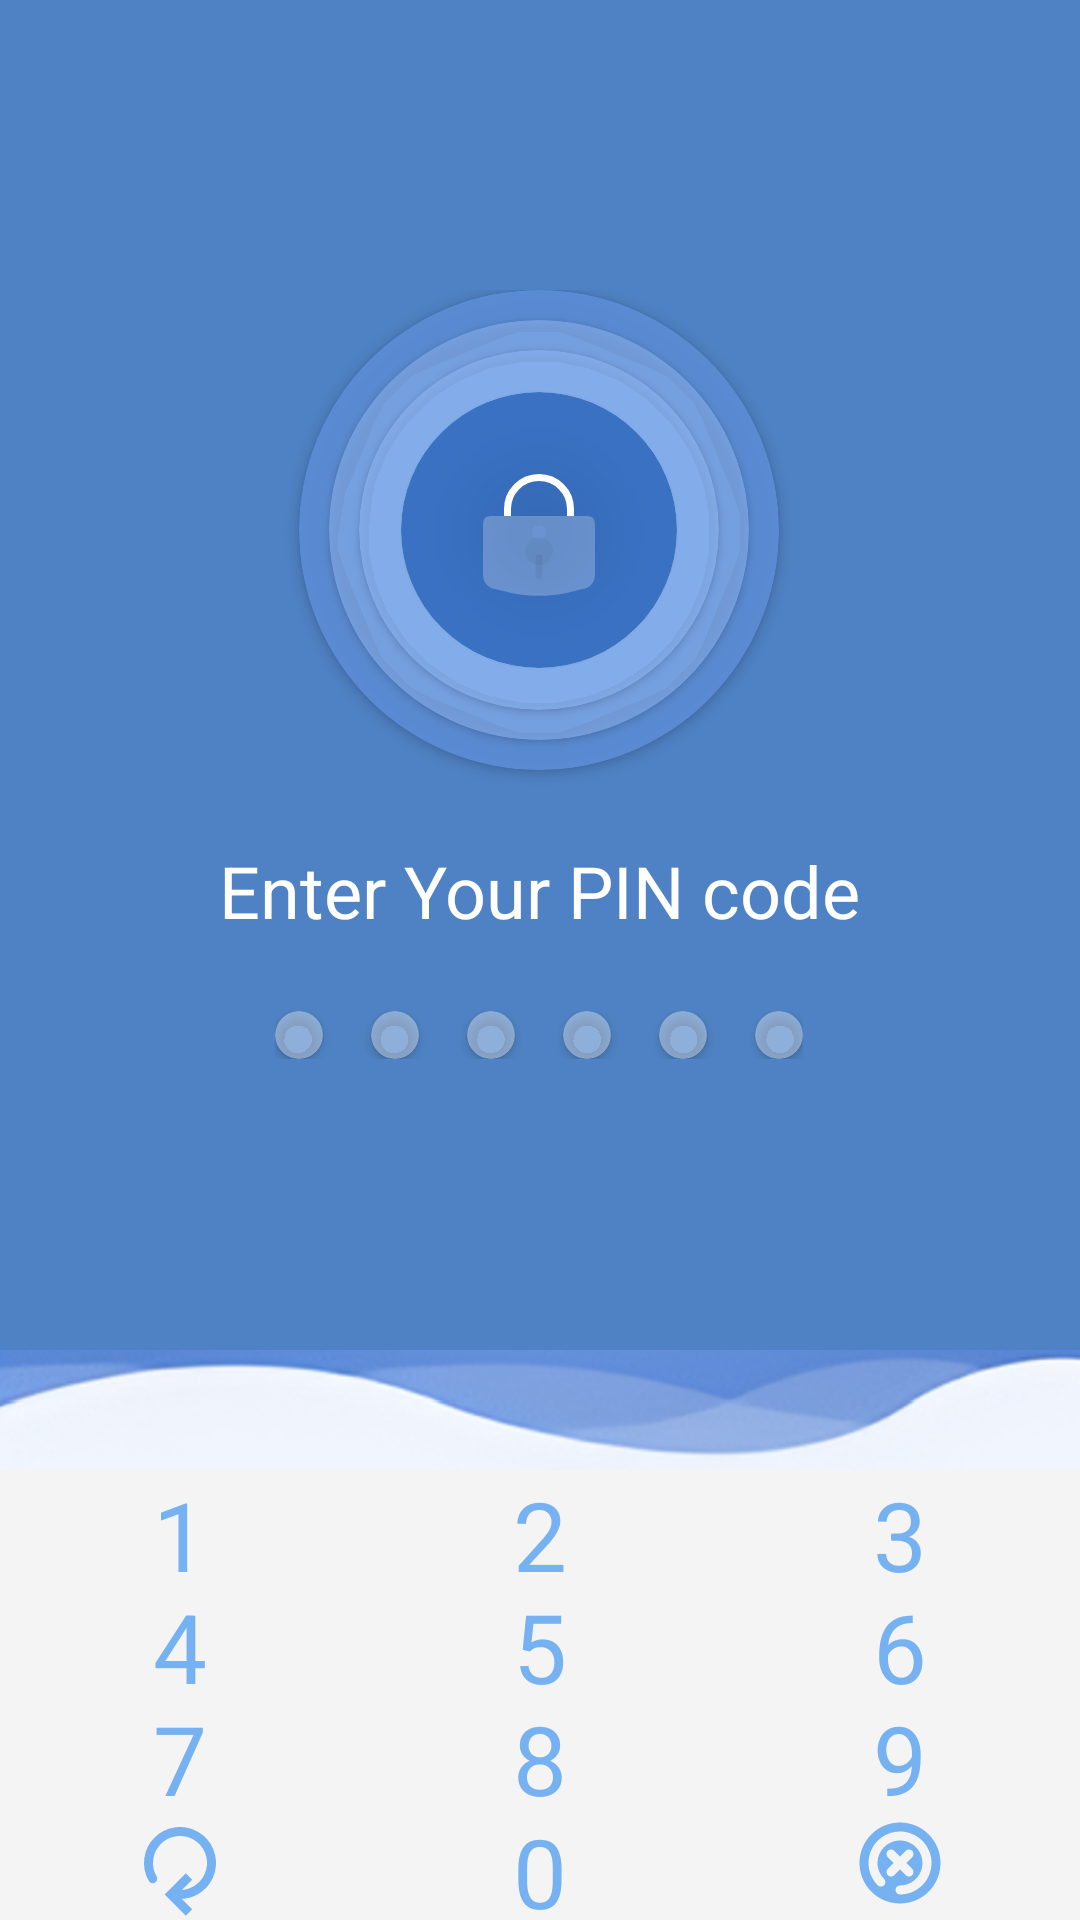

Layout XML and referenced resources for this Android screen:
<!-- AndroidManifest.xml: application theme Theme.Homeworks_1 -->
<!-- res/layout/activity_twelfth_task_pin_screen.xml -->
<?xml version="1.0" encoding="utf-8"?>
<RelativeLayout xmlns:android="http://schemas.android.com/apk/res/android"
    xmlns:app="http://schemas.android.com/apk/res-auto"
    xmlns:tools="http://schemas.android.com/tools"
    android:id="@+id/main"
    android:layout_width="match_parent"
    android:layout_height="match_parent"
    tools:context=".TwelfthTaskPinScreenActivity">
    <RelativeLayout
        android:id="@+id/img_1"
        android:layout_width="match_parent"
        android:layout_height="450dp"
        android:background="#EB4179BF">
        <LinearLayout
            android:layout_width="wrap_content"
            android:layout_height="wrap_content"
            android:orientation="vertical"
            android:layout_centerInParent="true"
            android:gravity="center_horizontal">
            <androidx.cardview.widget.CardView
                android:id="@+id/lock"
                android:layout_width="160dp"
                android:layout_height="160dp"
                app:cardBackgroundColor="#DF5D8FDA"
                app:cardCornerRadius="80dp"
                android:elevation="0dp"
                android:layout_centerHorizontal="true">
                <androidx.cardview.widget.CardView
                    android:layout_width="140dp"
                    android:layout_height="140dp"
                    app:cardBackgroundColor="#BE80AAE8"
                    app:cardCornerRadius="70dp"
                    android:elevation="0dp"
                    android:layout_marginTop="10dp"
                    android:layout_marginLeft="10dp">

                    <androidx.cardview.widget.CardView
                        android:layout_width="120dp"
                        android:layout_height="120dp"
                        app:cardBackgroundColor="#BF89B3F1"
                        app:cardCornerRadius="60dp"
                        android:elevation="0dp"
                        android:layout_marginTop="10dp"
                        android:layout_marginLeft="10dp">


                        <androidx.cardview.widget.CardView
                            android:layout_width="92dp"
                            android:layout_height="92dp"
                            app:cardBackgroundColor="#BF2561B8"
                            app:cardCornerRadius="46dp"
                            android:elevation="0dp"
                            android:layout_marginTop="14dp"
                            android:layout_marginLeft="14dp">
                            <ImageView
                                android:layout_width="wrap_content"
                                android:layout_height="wrap_content"
                                android:layout_gravity="center"
                                android:src="@drawable/lock_duotone"/>

                        </androidx.cardview.widget.CardView>

                    </androidx.cardview.widget.CardView>
                </androidx.cardview.widget.CardView>
            </androidx.cardview.widget.CardView>
            <TextView
                android:id="@+id/text"
                android:layout_width="wrap_content"
                android:layout_height="wrap_content"
                android:text="Enter Your PIN code"
                android:textSize="24sp"
                android:textColor="@color/white"
                android:layout_centerHorizontal="true"
                android:layout_below="@id/lock"
                android:layout_marginTop="24dp"/>
            <LinearLayout
                android:layout_width="wrap_content"
                android:layout_height="wrap_content"
                android:orientation="horizontal"
                android:layout_centerHorizontal="true"
                android:layout_below="@id/text"
                android:layout_marginTop="24dp">
                <androidx.cardview.widget.CardView
                    android:id="@+id/pin_1"
                    android:layout_width="16dp"
                    android:layout_height="16dp"
                    app:cardCornerRadius="8dp"
                    app:cardBackgroundColor="#5BFFFFFF"
                    android:layout_marginRight="16dp"/>
                <androidx.cardview.widget.CardView
                    android:id="@+id/pin_2"
                    android:layout_width="16dp"
                    android:layout_height="16dp"
                    app:cardCornerRadius="8dp"
                    app:cardBackgroundColor="#5BFFFFFF"
                    android:layout_marginRight="16dp"/>
                <androidx.cardview.widget.CardView
                    android:id="@+id/pin_3"
                    android:layout_width="16dp"
                    android:layout_height="16dp"
                    app:cardCornerRadius="8dp"
                    app:cardBackgroundColor="#5BFFFFFF"
                    android:layout_marginRight="16dp"/>
                <androidx.cardview.widget.CardView
                    android:id="@+id/pin_4"
                    android:layout_width="16dp"
                    android:layout_height="16dp"
                    app:cardCornerRadius="8dp"
                    app:cardBackgroundColor="#5BFFFFFF"
                    android:layout_marginRight="16dp"/>
                <androidx.cardview.widget.CardView
                    android:id="@+id/pin_5"
                    android:layout_width="16dp"
                    android:layout_height="16dp"
                    app:cardCornerRadius="8dp"
                    app:cardBackgroundColor="#5BFFFFFF"
                    android:layout_marginRight="16dp"/>
                <androidx.cardview.widget.CardView
                    android:id="@+id/pin_6"
                    android:layout_width="16dp"
                    android:layout_height="16dp"
                    app:cardCornerRadius="8dp"
                    app:cardBackgroundColor="#5BFFFFFF"/>
            </LinearLayout>
        </LinearLayout>

    </RelativeLayout>
    <ImageView
        android:id="@+id/img_2"
        android:layout_width="match_parent"
        android:layout_height="40dp"
        android:src="@drawable/img_2"
        android:scaleType="centerCrop"
        android:layout_below="@id/img_1"/>
    <LinearLayout
        android:layout_width="match_parent"
        android:layout_height="match_parent"
        android:layout_below="@id/img_2"
        android:background="#F4F4F4"
        android:orientation="vertical"
        android:weightSum="4">
        <LinearLayout
            android:layout_width="match_parent"
            android:layout_height="0dp"
            android:layout_weight="1"
            android:orientation="horizontal"
            android:weightSum="3">
            <TextView
                android:id="@+id/button_1"
                android:layout_width="0dp"
                android:layout_height="match_parent"
                android:layout_weight="1"
                android:text="1"
                android:textColor="#76B2F1"
                android:textSize="32sp"
                android:gravity="center"/>
            <TextView
                android:id="@+id/button_2"
                android:layout_width="0dp"
                android:layout_height="match_parent"
                android:layout_weight="1"
                android:text="2"
                android:textColor="#76B2F1"
                android:textSize="32sp"
                android:gravity="center"/>
            <TextView
                android:id="@+id/button_3"
                android:layout_width="0dp"
                android:layout_height="match_parent"
                android:layout_weight="1"
                android:text="3"
                android:textColor="#76B2F1"
                android:textSize="32sp"
                android:gravity="center"/>
        </LinearLayout>
        <LinearLayout
            android:layout_width="match_parent"
            android:layout_height="0dp"
            android:layout_weight="1"
            android:orientation="horizontal"
            android:weightSum="3">
            <TextView
                android:id="@+id/button_4"
                android:layout_width="0dp"
                android:layout_height="match_parent"
                android:layout_weight="1"
                android:text="4"
                android:textColor="#76B2F1"
                android:textSize="32sp"
                android:gravity="center"/>
            <TextView
                android:id="@+id/button_5"
                android:layout_width="0dp"
                android:layout_height="match_parent"
                android:layout_weight="1"
                android:text="5"
                android:textColor="#76B2F1"
                android:textSize="32sp"
                android:gravity="center"/>
            <TextView
                android:id="@+id/button_6"
                android:layout_width="0dp"
                android:layout_height="match_parent"
                android:layout_weight="1"
                android:text="6"
                android:textColor="#76B2F1"
                android:textSize="32sp"
                android:gravity="center"/>
        </LinearLayout>
        <LinearLayout
            android:layout_width="match_parent"
            android:layout_height="0dp"
            android:layout_weight="1"
            android:orientation="horizontal"
            android:weightSum="3">
            <TextView
                android:id="@+id/button_7"
                android:layout_width="0dp"
                android:layout_height="match_parent"
                android:layout_weight="1"
                android:text="7"
                android:textColor="#76B2F1"
                android:textSize="32sp"
                android:gravity="center"/>
            <TextView
                android:id="@+id/button_8"
                android:layout_width="0dp"
                android:layout_height="match_parent"
                android:layout_weight="1"
                android:text="8"
                android:textColor="#76B2F1"
                android:textSize="32sp"
                android:gravity="center"/>
            <TextView
                android:id="@+id/button_9"
                android:layout_width="0dp"
                android:layout_height="match_parent"
                android:layout_weight="1"
                android:text="9"
                android:textColor="#76B2F1"
                android:textSize="32sp"
                android:gravity="center"/>
        </LinearLayout>
        <LinearLayout
            android:layout_width="match_parent"
            android:layout_height="0dp"
            android:layout_weight="1"
            android:orientation="horizontal"
            android:weightSum="3">
            <ImageView
                android:id="@+id/button_ref"
                android:layout_width="0dp"
                android:layout_height="wrap_content"
                android:layout_weight="1"
                android:src="@drawable/refresh"
                android:textColor="#76B2F1"
                android:layout_gravity="center"/>
            <TextView
                android:id="@+id/button_0"
                android:layout_width="0dp"
                android:layout_height="match_parent"
                android:layout_weight="1"
                android:text="0"
                android:textColor="#76B2F1"
                android:textSize="32sp"
                android:gravity="center"/>
            <ImageView
                android:id="@+id/button_remov"
                android:layout_width="0dp"
                android:layout_height="wrap_content"
                android:layout_weight="1"
                android:src="@drawable/remove"
                android:textColor="#76B2F1"
                android:layout_gravity="center"/>
        </LinearLayout>
    </LinearLayout>
</RelativeLayout>
<!-- resources referenced by this layout -->
<resources>
  <color name="white">#FFFFFFFF</color>
  <!-- drawable lock_duotone (drawable) -->
  <vector xmlns:android="http://schemas.android.com/apk/res/android"
      android:width="56dp"
      android:height="56dp"
      android:viewportWidth="24"
      android:viewportHeight="24">
    <path
        android:pathData="M4,12C4,11.057 4,10.586 4.293,10.293C4.586,10 5.057,10 6,10H18C18.943,10 19.414,10 19.707,10.293C20,10.586 20,11.057 20,12V18.038C20,18.419 20,18.609 19.971,18.777C19.858,19.438 19.42,19.998 18.807,20.268C18.651,20.337 18.466,20.384 18.096,20.476C16.859,20.785 16.24,20.94 15.622,21.054C13.227,21.495 10.773,21.495 8.378,21.054C7.76,20.94 7.141,20.785 5.904,20.476C5.534,20.384 5.349,20.337 5.193,20.268C4.58,19.998 4.142,19.438 4.029,18.777C4,18.609 4,18.419 4,18.038V12Z"
        android:fillColor="#FFFFFF"
        android:fillAlpha="0.25"/>
    <path
        android:strokeWidth="1"
        android:pathData="M16.5,10V9C16.5,6.515 14.485,4.5 12,4.5V4.5C9.515,4.5 7.5,6.515 7.5,9V10"
        android:fillColor="#00000000"
        android:strokeColor="#FFFFFF"/>
    <path
        android:pathData="M12,15m-2,0a2,2 0,1 1,4 0a2,2 0,1 1,-4 0"
        android:fillColor="#0D222222"/>
    <path
        android:strokeWidth="1"
        android:pathData="M12,16V18.5"
        android:fillColor="#00000000"
        android:strokeColor="#11222222"
        android:strokeLineCap="round"/>
  </vector>
  <!-- drawable refresh (drawable) -->
  <vector xmlns:android="http://schemas.android.com/apk/res/android"
      android:width="36dp"
      android:height="36dp"
      android:viewportWidth="24"
      android:viewportHeight="24">
    <path
        android:pathData="M14,15L10,19L14,23"
        android:strokeWidth="2"
        android:fillColor="#00000000"
        android:strokeColor="#76B2F1"/>
    <path
        android:pathData="M5.938,15.5C5.167,14.165 4.859,12.614 5.06,11.086C5.261,9.559 5.961,8.14 7.05,7.05C8.14,5.961 9.559,5.261 11.086,5.06C12.614,4.859 14.165,5.167 15.5,5.938C16.834,6.708 17.878,7.898 18.467,9.321C19.057,10.745 19.16,12.323 18.761,13.812C18.363,15.3 17.484,16.615 16.261,17.553C15.039,18.492 13.541,19 12,19"
        android:strokeWidth="2"
        android:fillColor="#00000000"
        android:strokeColor="#76B2F1"
        android:strokeLineCap="round"/>
  </vector>
  <style name="Theme.Homeworks_1" parent="Base.Theme.Homeworks_1" />
  <style name="Base.Theme.Homeworks_1" parent="Theme.Material3.DayNight.NoActionBar">
          
          
      </style>
</resources>
